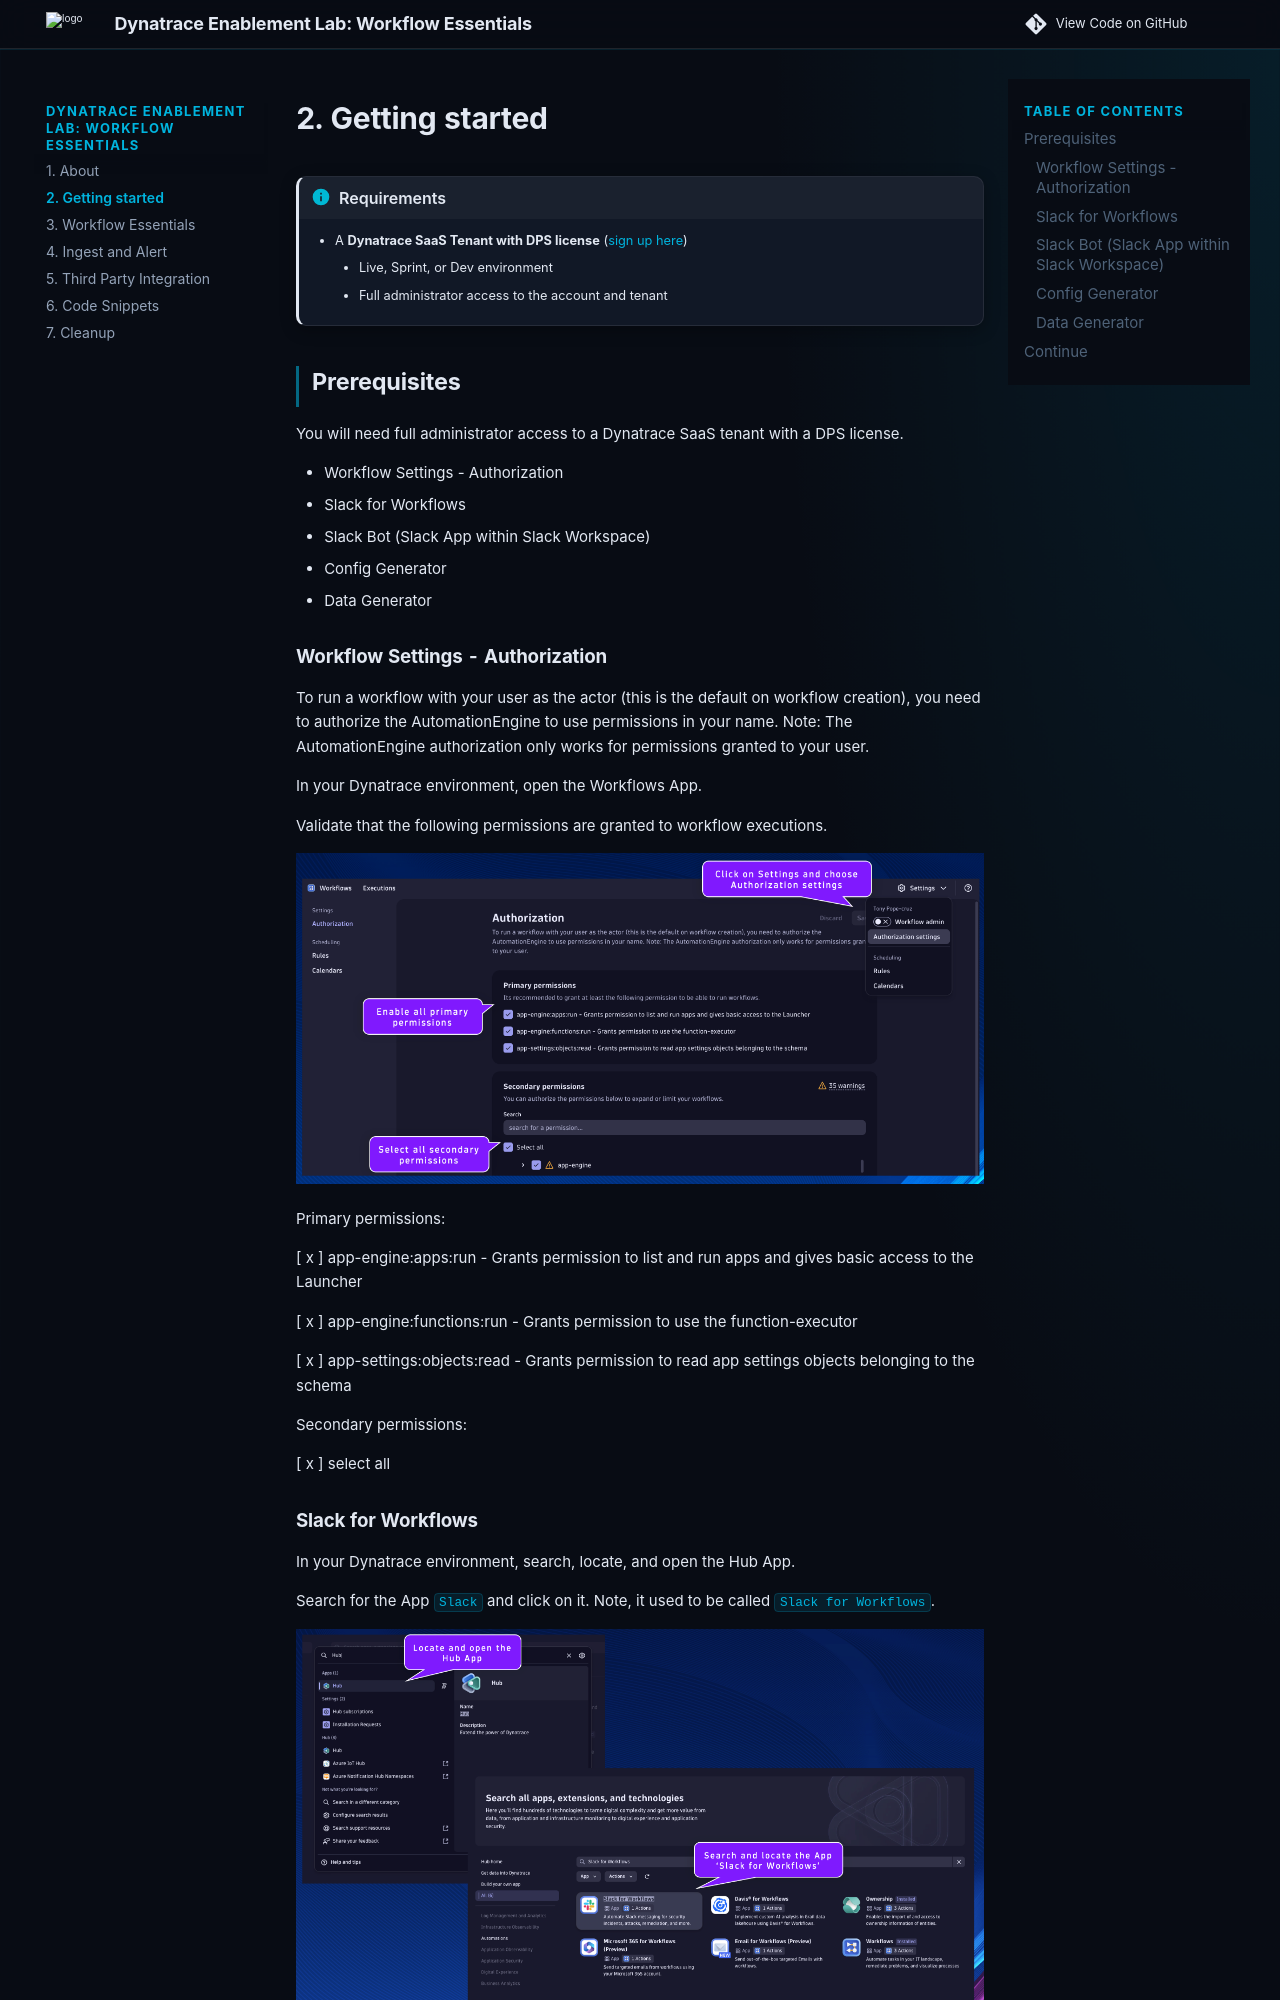

repository: dynatrace-wwse/enablement-workflow-essentials · page: 2-getting-started/index.html · generator: mkdocs


--8<-- "snippets/requirements.md"

## Prerequisites

You will need full administrator access to a Dynatrace SaaS tenant with a DPS license.

* Workflow Settings - Authorization
* Slack for Workflows
* Slack Bot (Slack App within Slack Workspace)
* Config Generator
* Data Generator

### Workflow Settings - Authorization

To run a workflow with your user as the actor (this is the default on workflow creation), you need to authorize the AutomationEngine to use permissions in your name. Note: The AutomationEngine authorization only works for permissions granted to your user.

In your Dynatrace environment, open the Workflows App.

Validate that the following permissions are granted to workflow executions.

![./img/01-workflow-authorization-settings.png](./img/01-workflow-authorization-settings.png)

Primary permissions:

[ x ] app-engine:apps:run - Grants permission to list and run apps and gives basic access to the Launcher

[ x ] app-engine:functions:run - Grants permission to use the function-executor

[ x ] app-settings:objects:read - Grants permission to read app settings objects belonging to the schema

Secondary permissions:

[ x ] select all
